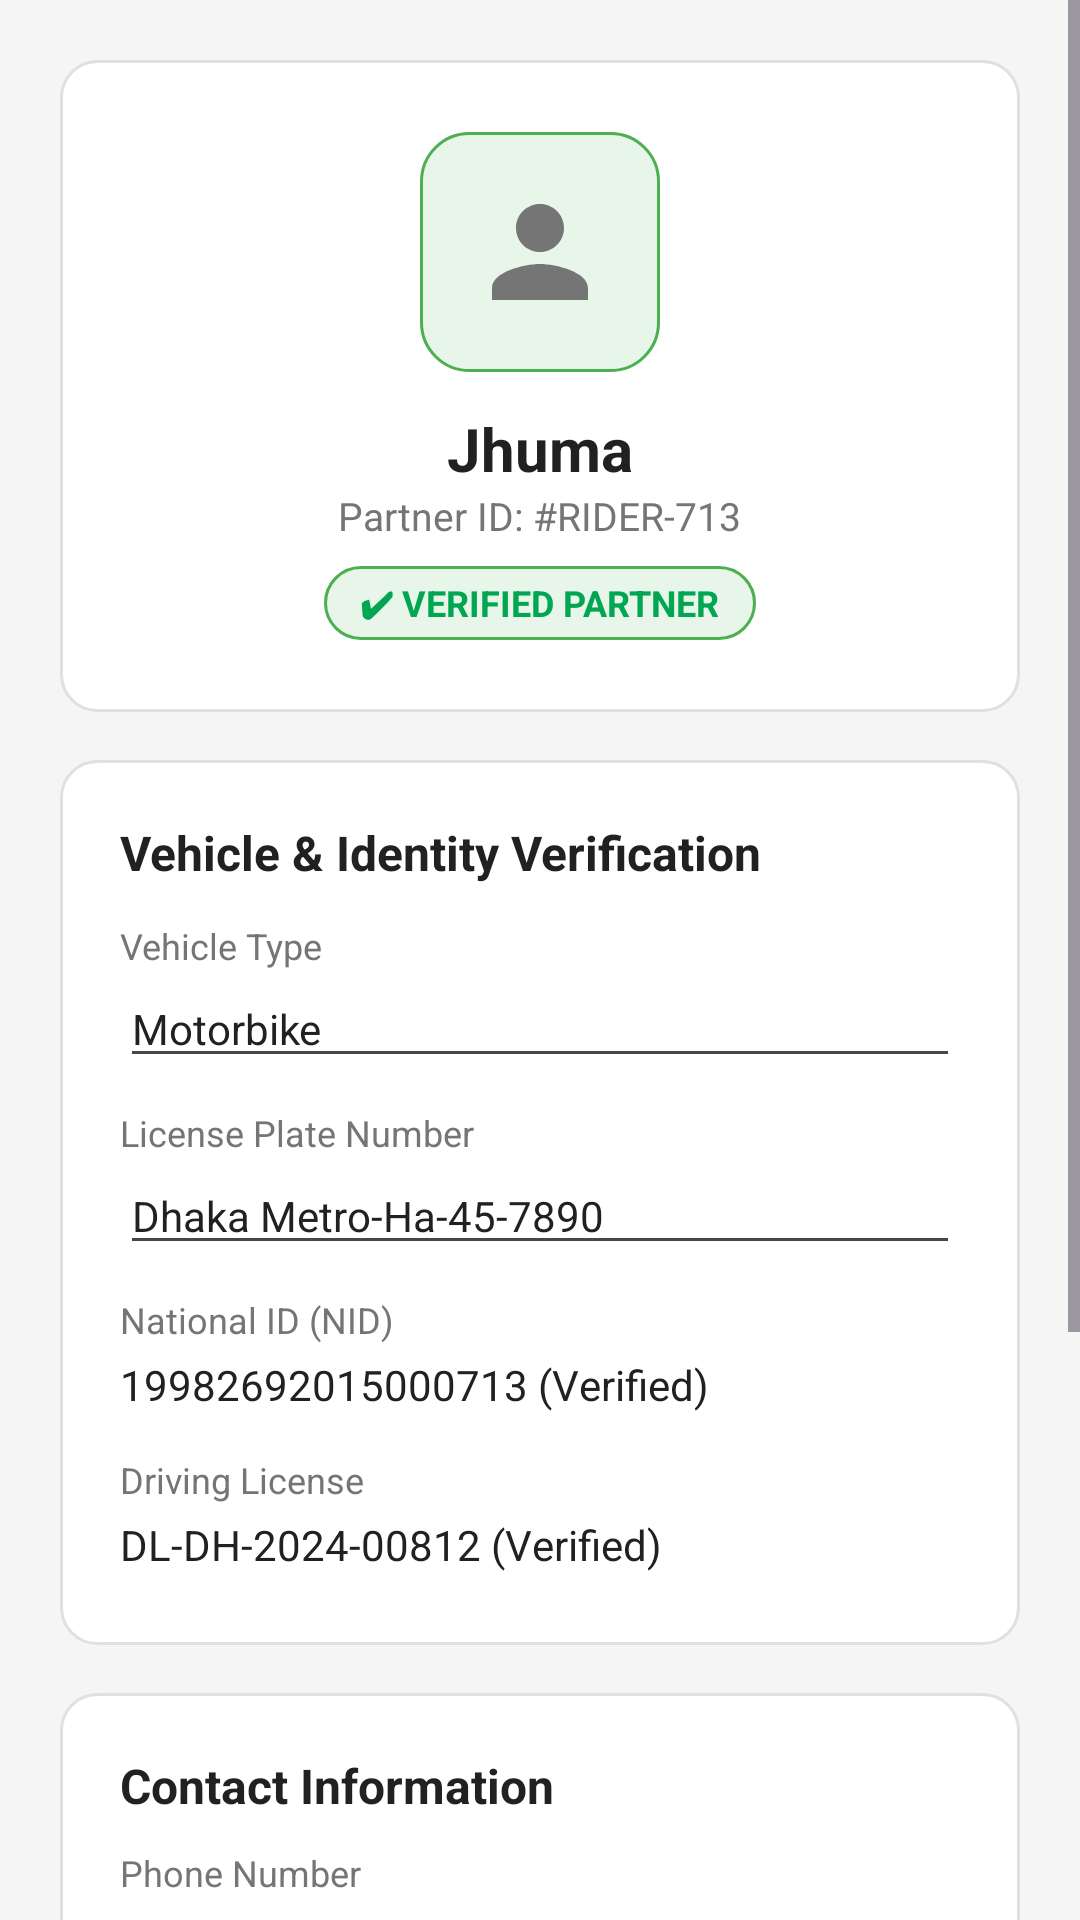

Reconstruct the res/layout file that produces this screen, plus the resources it refers to.
<!-- AndroidManifest.xml: application theme Theme.GetMedBD -->
<!-- res/layout/activity_rider_profile.xml -->
<?xml version="1.0" encoding="utf-8"?>
<ScrollView xmlns:android="http://schemas.android.com/apk/res/android"
    android:layout_width="match_parent"
    android:layout_height="match_parent"
    android:background="@color/background"
    android:fillViewport="true">

    <LinearLayout
        android:layout_width="match_parent"
        android:layout_height="wrap_content"
        android:orientation="vertical"
        android:padding="20dp">

        
        <LinearLayout
            android:layout_width="match_parent"
            android:layout_height="wrap_content"
            android:background="@drawable/card_background"
            android:gravity="center"
            android:orientation="vertical"
            android:padding="24dp">

            <ImageView
                android:layout_width="80dp"
                android:layout_height="80dp"
                android:background="@drawable/badge_verified"
                android:contentDescription="Profile Photo"
                android:padding="16dp"
                android:src="@drawable/ic_profile" />

            <TextView
                android:id="@+id/tv_profile_name"
                android:layout_width="wrap_content"
                android:layout_height="wrap_content"
                android:layout_marginTop="12dp"
                android:text="Jhuma"
                android:textColor="@color/text_primary"
                android:textSize="20sp"
                android:textStyle="bold" />

            <TextView
                android:id="@+id/tv_profile_id"
                android:layout_width="wrap_content"
                android:layout_height="wrap_content"
                android:text="Partner ID: #RIDER-713"
                android:textColor="@color/text_secondary"
                android:textSize="13sp" />

            <TextView
                android:layout_width="wrap_content"
                android:layout_height="wrap_content"
                android:layout_marginTop="8dp"
                android:background="@drawable/badge_verified"
                android:paddingHorizontal="12dp"
                android:paddingVertical="4dp"
                android:text="✔ VERIFIED PARTNER"
                android:textColor="@color/primary"
                android:textSize="12sp"
                android:textStyle="bold" />
        </LinearLayout>

        
        <LinearLayout
            android:layout_width="match_parent"
            android:layout_height="wrap_content"
            android:layout_marginTop="16dp"
            android:background="@drawable/card_background"
            android:orientation="vertical"
            android:padding="20dp">

            <TextView
                android:layout_width="wrap_content"
                android:layout_height="wrap_content"
                android:text="Vehicle &amp; Identity Verification"
                android:textColor="@color/text_primary"
                android:textSize="16sp"
                android:textStyle="bold" />

            <TextView
                android:layout_width="wrap_content"
                android:layout_height="wrap_content"
                android:layout_marginTop="12dp"
                android:text="Vehicle Type"
                android:textColor="@color/text_secondary"
                android:textSize="12sp" />

            <EditText
                android:id="@+id/et_vehicle_type"
                android:layout_width="match_parent"
                android:layout_height="wrap_content"
                android:text="Motorbike"
                android:textColor="@color/text_primary"
                android:textSize="14sp" />

            <TextView
                android:layout_width="wrap_content"
                android:layout_height="wrap_content"
                android:layout_marginTop="10dp"
                android:text="License Plate Number"
                android:textColor="@color/text_secondary"
                android:textSize="12sp" />

            <EditText
                android:id="@+id/et_vehicle_plate"
                android:layout_width="match_parent"
                android:layout_height="wrap_content"
                android:text="Dhaka Metro-Ha-45-7890"
                android:textColor="@color/text_primary"
                android:textSize="14sp" />

            <TextView
                android:layout_width="wrap_content"
                android:layout_height="wrap_content"
                android:layout_marginTop="10dp"
                android:text="National ID (NID)"
                android:textColor="@color/text_secondary"
                android:textSize="12sp" />

            <TextView
                android:id="@+id/tv_nid"
                android:layout_width="match_parent"
                android:layout_height="wrap_content"
                android:paddingVertical="4dp"
                android:text="19982692015000713 (Verified)"
                android:textColor="@color/text_primary"
                android:textSize="14sp" />

            <TextView
                android:layout_width="wrap_content"
                android:layout_height="wrap_content"
                android:layout_marginTop="10dp"
                android:text="Driving License"
                android:textColor="@color/text_secondary"
                android:textSize="12sp" />

            <TextView
                android:id="@+id/tv_license"
                android:layout_width="match_parent"
                android:layout_height="wrap_content"
                android:paddingVertical="4dp"
                android:text="DL-DH-2024-00812 (Verified)"
                android:textColor="@color/text_primary"
                android:textSize="14sp" />
        </LinearLayout>

        
        <LinearLayout
            android:layout_width="match_parent"
            android:layout_height="wrap_content"
            android:layout_marginTop="16dp"
            android:background="@drawable/card_background"
            android:orientation="vertical"
            android:padding="20dp">

            <TextView
                android:layout_width="wrap_content"
                android:layout_height="wrap_content"
                android:text="Contact Information"
                android:textColor="@color/text_primary"
                android:textSize="16sp"
                android:textStyle="bold" />

            <TextView
                android:layout_width="wrap_content"
                android:layout_height="wrap_content"
                android:layout_marginTop="10dp"
                android:text="Phone Number"
                android:textColor="@color/text_secondary"
                android:textSize="12sp" />

            <EditText
                android:id="@+id/et_phone"
                android:layout_width="match_parent"
                android:layout_height="wrap_content"
                android:inputType="phone"
                android:text="+880 1712-345678"
                android:textColor="@color/text_primary"
                android:textSize="14sp" />

            <TextView
                android:layout_width="wrap_content"
                android:layout_height="wrap_content"
                android:layout_marginTop="10dp"
                android:text="Email Address"
                android:textColor="@color/text_secondary"
                android:textSize="12sp" />

            <EditText
                android:id="@+id/et_email"
                android:layout_width="match_parent"
                android:layout_height="wrap_content"
                android:inputType="textEmailAddress"
                android:text="jhuma.rider@getmedbd.com"
                android:textColor="@color/text_primary"
                android:textSize="14sp" />
        </LinearLayout>

        <Button
            android:id="@+id/btn_save_profile"
            android:layout_width="match_parent"
            android:layout_height="52dp"
            android:layout_marginTop="20dp"
            android:backgroundTint="@color/primary"
            android:text="Save Profile Updates"
            android:textColor="@color/white"
            android:textSize="15sp"
            android:textStyle="bold" />

        <Button
            android:id="@+id/btn_back_dashboard"
            style="@style/Widget.MaterialComponents.Button.TextButton"
            android:layout_width="match_parent"
            android:layout_height="wrap_content"
            android:layout_marginTop="8dp"
            android:layout_marginBottom="24dp"
            android:text="Back to Dashboard"
            android:textColor="@color/text_secondary" />

    </LinearLayout>
</ScrollView>
<!-- resources referenced by this layout -->
<resources>
  <color name="background">#F5F5F5</color>
  <color name="primary">#00A651</color>
  <color name="text_primary">#212121</color>
  <color name="text_secondary">#757575</color>
  <color name="white">#FFFFFFFF</color>
  <!-- drawable badge_verified (drawable) -->
  <?xml version="1.0" encoding="utf-8"?>
  <shape xmlns:android="http://schemas.android.com/apk/res/android"
      android:shape="rectangle">
      <solid android:color="#E8F5E9" />
      <corners android:radius="16dp" />
      <stroke
          android:width="1dp"
          android:color="#4CAF50" />
  </shape>
  <!-- drawable card_background (drawable) -->
  <?xml version="1.0" encoding="utf-8"?>
  <shape xmlns:android="http://schemas.android.com/apk/res/android"
      android:shape="rectangle">
      <solid android:color="@color/card_background" />
      <corners android:radius="12dp" />
      <stroke
          android:width="1dp"
          android:color="#E0E0E0" />
  </shape>
  <!-- drawable ic_profile (drawable) -->
  <vector xmlns:android="http://schemas.android.com/apk/res/android"
      android:width="24dp"
      android:height="24dp"
      android:viewportWidth="24"
      android:viewportHeight="24">
    <path
        android:fillColor="#757575"
        android:pathData="M12,12c2.21,0 4,-1.79 4,-4s-1.79,-4 -4,-4 -4,1.79 -4,4 1.79,4 4,4zm0,2c-2.67,0 -8,1.34 -8,4v2h16v-2c0,-2.66 -5.33,-4 -8,-4z"/>
  </vector>
  <style name="Theme.GetMedBD" parent="Base.Theme.GetMedBD" />
  <color name="card_background">#FFFFFF</color>
  <style name="Base.Theme.GetMedBD" parent="Theme.Material3.DayNight.NoActionBar">
          
          <item name="colorPrimary">@color/primary</item>
          <item name="colorPrimaryDark">@color/primary_dark</item>
          <item name="colorAccent">@color/accent</item>
      </style>
  <color name="primary_dark">#007A3C</color>
  <color name="accent">#FF6B35</color>
</resources>
